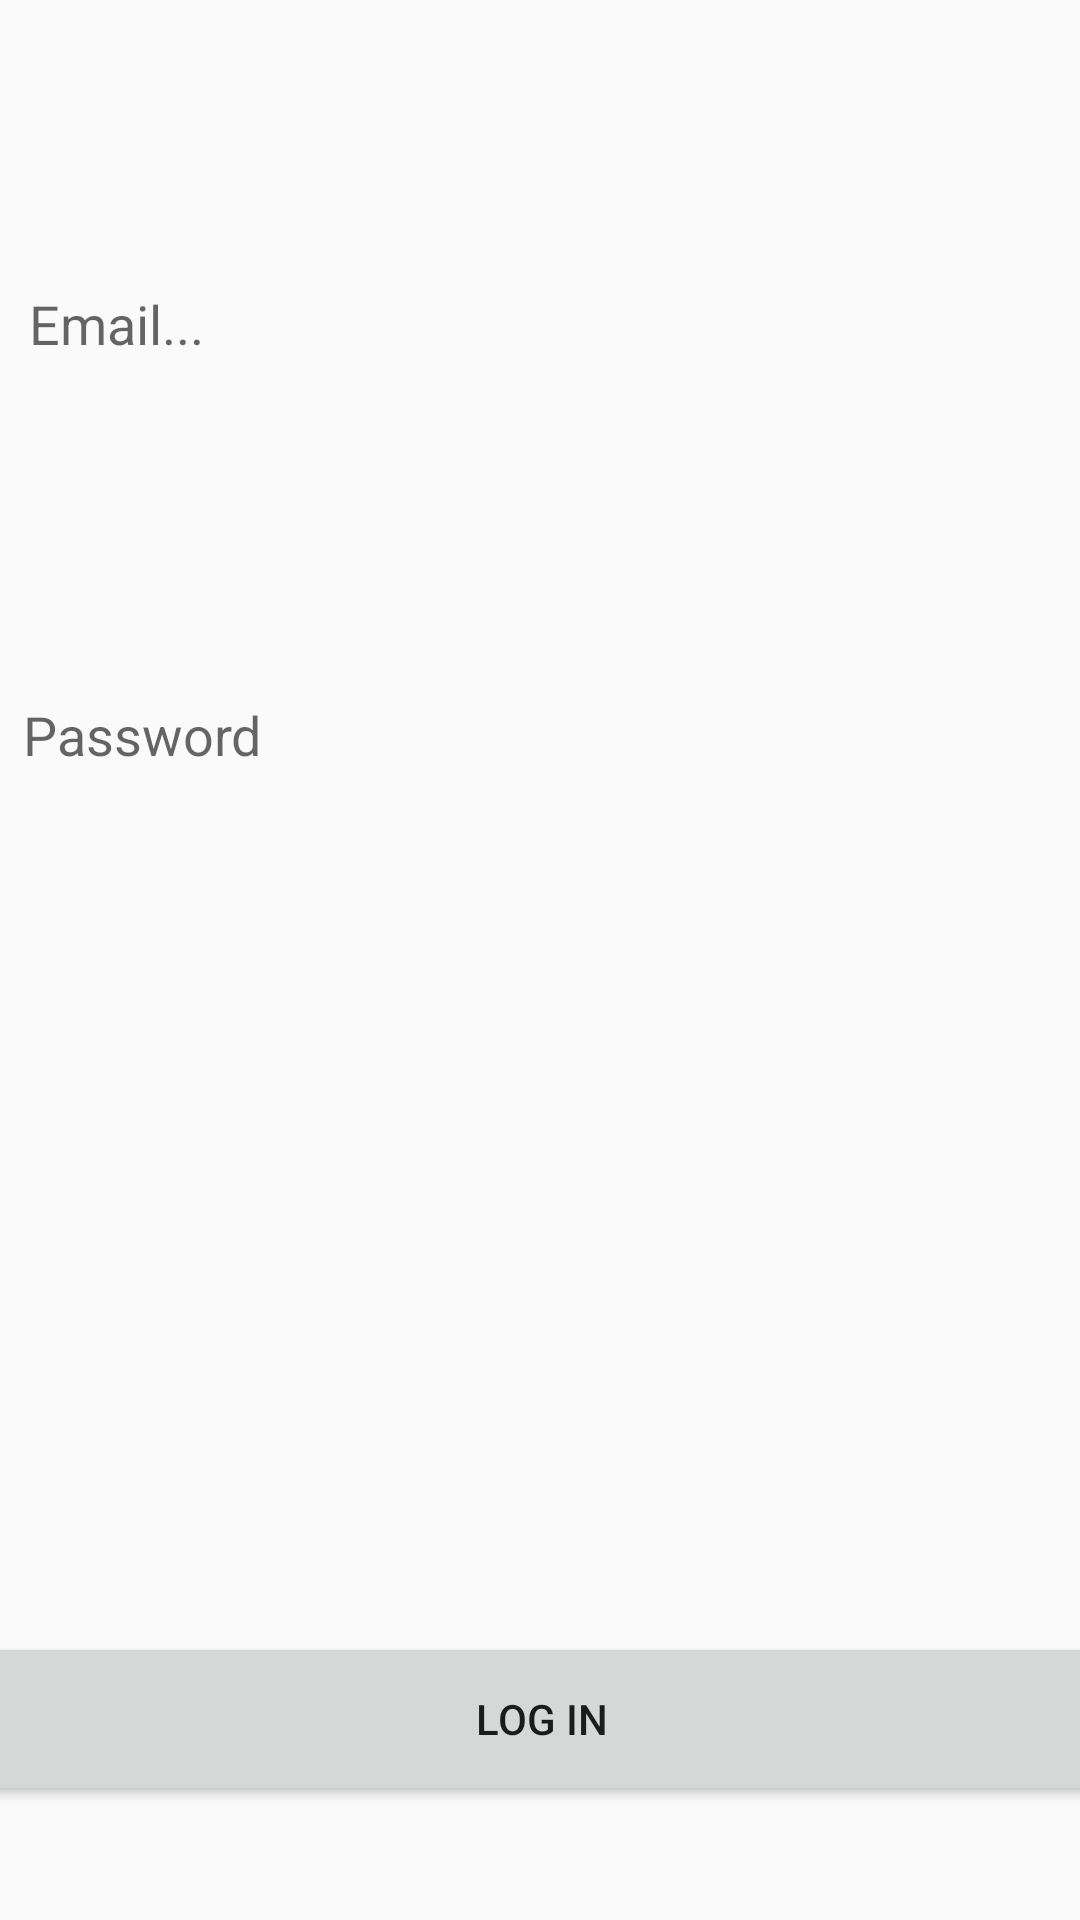

Write the Android layout XML for this screen, with the resource values it uses.
<!-- AndroidManifest.xml: application theme Theme.BtnClicks -->
<!-- res/layout/activity_main.xml -->
<?xml version="1.0" encoding="utf-8"?>
<androidx.constraintlayout.widget.ConstraintLayout xmlns:android="http://schemas.android.com/apk/res/android"
    xmlns:app="http://schemas.android.com/apk/res-auto"
    xmlns:tools="http://schemas.android.com/tools"
    android:layout_width="match_parent"
    android:layout_height="match_parent"
    tools:context=".MainActivity">

    <EditText
        android:id="@+id/editTextTextEmailAddress"
        android:layout_width="341dp"
        android:layout_height="96dp"
        android:layout_marginTop="60dp"
        android:background="#00D3D0D0"
        android:backgroundTint="#000000"
        android:ems="10"
        android:hint="Email..."
        android:inputType="textEmailAddress"
        app:layout_constraintEnd_toEndOf="parent"
        app:layout_constraintStart_toStartOf="parent"
        app:layout_constraintTop_toTopOf="parent" />

    <EditText
        android:id="@+id/editTextTextPassword"
        android:layout_width="345dp"
        android:layout_height="98dp"
        android:layout_marginTop="40dp"
        android:background="#00D3D0D0"
        android:ems="10"
        android:hint="Password"
        android:inputType="textPassword"
        app:layout_constraintEnd_toEndOf="parent"
        app:layout_constraintHorizontal_bias="0.5"
        app:layout_constraintStart_toStartOf="parent"
        app:layout_constraintTop_toBottomOf="@+id/editTextTextEmailAddress" />

    <Button
        android:id="@+id/button2"
        android:layout_width="396dp"
        android:layout_height="58dp"
        android:layout_marginTop="250dp"
        android:onClick="logIn"
        android:text="Log in"
        app:layout_constraintEnd_toEndOf="parent"
        app:layout_constraintHorizontal_bias="0.5"
        app:layout_constraintStart_toStartOf="parent"
        app:layout_constraintTop_toBottomOf="@+id/editTextTextPassword" />

    <TextView
        android:id="@+id/textView"
        android:layout_width="wrap_content"
        android:layout_height="wrap_content"
        android:layout_marginStart="280dp"
        android:layout_marginTop="16dp"
        android:layout_marginEnd="83dp"
        android:text="Sign Up"
        android:textColor="#00B8D4"
        android:textColorHighlight="#00B8D4"
        android:textColorHint="#00B8D4"
        android:visibility="invisible"
        app:layout_constraintEnd_toEndOf="parent"
        app:layout_constraintStart_toStartOf="parent"
        app:layout_constraintTop_toBottomOf="@+id/button2" />

</androidx.constraintlayout.widget.ConstraintLayout>
<!-- resources referenced by this layout -->
<resources>
  <style name="Theme.BtnClicks" parent="Base.Theme.BtnClicks" />
  <style name="Base.Theme.BtnClicks" parent="Theme.AppCompat.Light.DarkActionBar">
          
          
      </style>
</resources>
